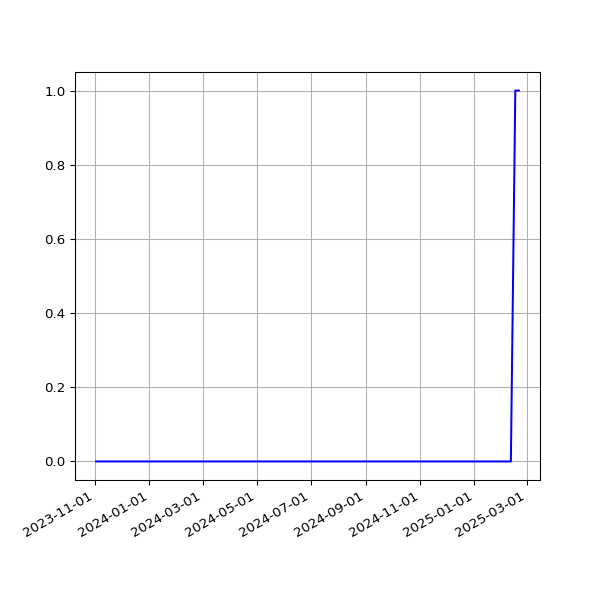

Source data for this figure (header and first rows):
date, value
2023-11-02T01:23:05Z, 0
2023-11-03T01:23:22Z, 0
2023-11-04T01:22:49Z, 0
2023-11-06T01:26:01Z, 0
2023-11-08T01:23:15Z, 0
2023-11-09T01:23:44Z, 0
2023-11-12T01:27:47Z, 0
2023-11-13T01:25:24Z, 0
2023-11-14T01:25:31Z, 0
2023-11-16T01:25:51Z, 0
2023-11-17T01:25:47Z, 0
2023-11-18T01:25:13Z, 0
2023-11-19T01:30:39Z, 0
2023-11-20T01:27:27Z, 0
2023-11-21T01:28:13Z, 0
2023-11-22T01:28:54Z, 0
2023-11-23T01:25:41Z, 0
2023-11-24T01:24:16Z, 0
2023-11-25T01:22:47Z, 0
2023-11-26T01:29:03Z, 0
2023-11-27T01:25:45Z, 0
2023-11-28T01:26:57Z, 0
2023-11-29T01:26:47Z, 0
2023-11-29T21:31:50Z, 0
2023-12-01T01:15:07Z, 0
2023-12-02T01:09:17Z, 0
2023-12-03T01:12:36Z, 0
2023-12-04T01:10:34Z, 0
2023-12-05T01:10:52Z, 0
2023-12-06T01:11:03Z, 0
2023-12-07T01:10:43Z, 0
2023-12-08T01:11:36Z, 0
2023-12-09T01:09:17Z, 0
2023-12-10T01:13:52Z, 0
2023-12-11T01:10:58Z, 0
2023-12-12T01:10:43Z, 0
2023-12-13T01:10:26Z, 0
2023-12-14T01:09:06Z, 0
2023-12-15T01:11:30Z, 0
2023-12-16T01:09:44Z, 0
2023-12-17T01:14:32Z, 0
2023-12-18T01:11:28Z, 0
2023-12-19T01:09:52Z, 0
2023-12-20T01:00:50Z, 0
2023-12-21T01:10:26Z, 0
2023-12-22T01:09:38Z, 0
2023-12-23T01:07:22Z, 0
2023-12-24T01:13:20Z, 0
2023-12-25T01:09:48Z, 0
2023-12-26T01:07:44Z, 0
2023-12-27T01:07:44Z, 0
2023-12-28T01:07:26Z, 0
2023-12-29T00:58:35Z, 0
2023-12-30T01:06:47Z, 0
2023-12-31T01:12:45Z, 0
2024-01-01T01:14:05Z, 0
2024-01-02T01:08:24Z, 0
2024-01-03T01:09:36Z, 0
2024-01-04T01:10:07Z, 0
2024-01-05T01:10:03Z, 0
... 242 more rows
